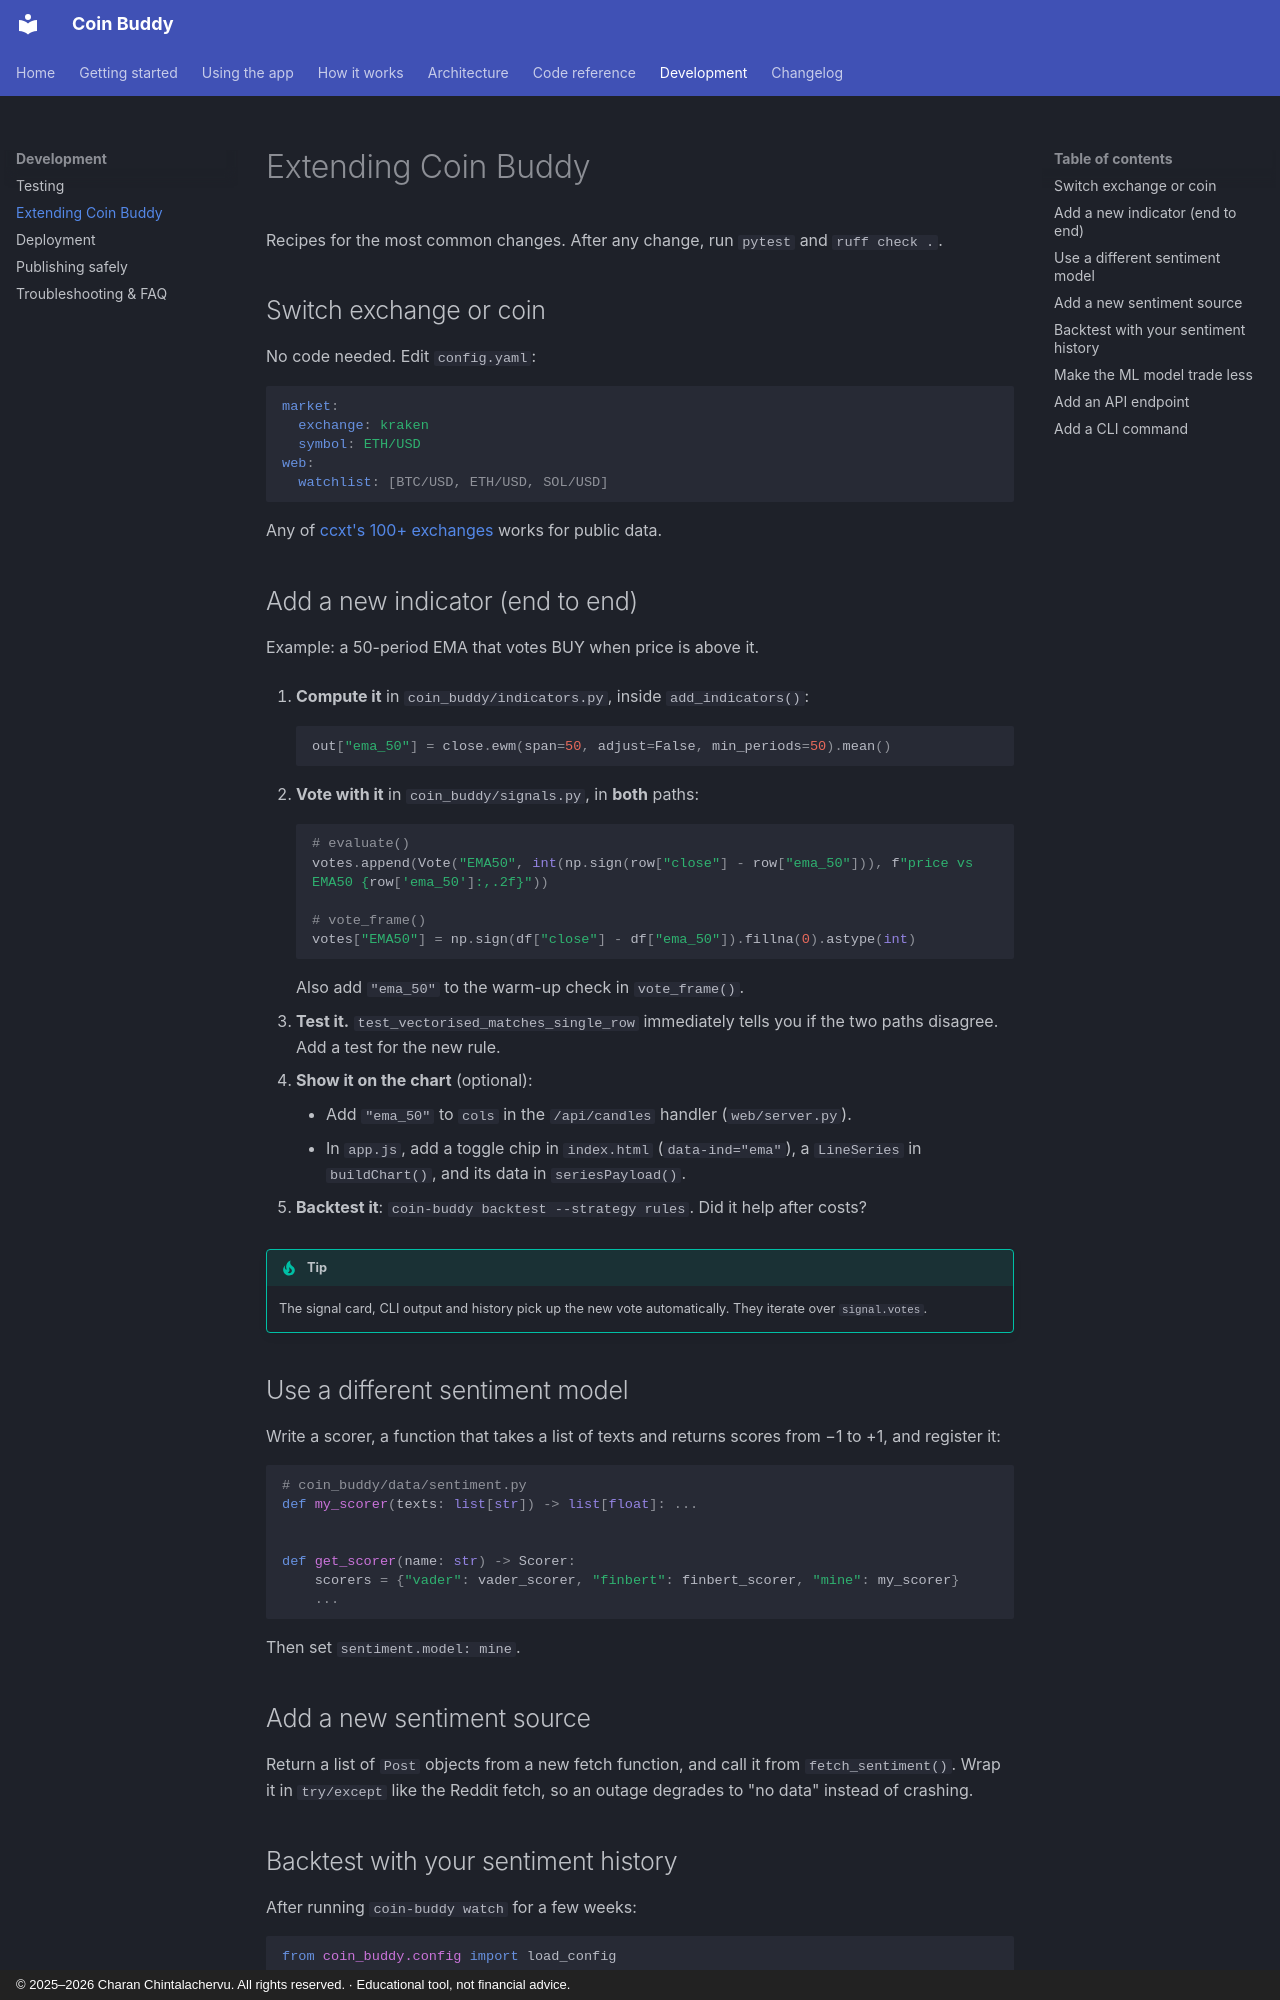

repository: CharanChintalachervu/CoinBuddy · page: development/extending/index.html · generator: mkdocs · copyright: © 2025–2026 Charan Chintalachervu. All rights reserved. · Educational tool, not financial advice.

# Extending Coin Buddy

Recipes for the most common changes. After any change, run `pytest` and `ruff check .`.

## Switch exchange or coin

No code needed. Edit `config.yaml`:

```yaml
market:
  exchange: kraken
  symbol: ETH/USD
web:
  watchlist: [BTC/USD, ETH/USD, SOL/USD]
```

Any of [ccxt's 100+ exchanges](https://docs.ccxt.com/#/README?id=supported-cryptocurrency-exchanges) works for public data.

## Add a new indicator (end to end)

Example: a 50-period EMA that votes BUY when price is above it.

1. **Compute it** in `coin_buddy/indicators.py`, inside `add_indicators()`:

    ```python
    out["ema_50"] = close.ewm(span=50, adjust=False, min_periods=50).mean()
    ```

2. **Vote with it** in `coin_buddy/signals.py`, in **both** paths:

    ```python
    # evaluate()
    votes.append(Vote("EMA50", int(np.sign(row["close"] - row["ema_50"])), f"price vs EMA50 {row['ema_50']:,.2f}"))

    # vote_frame()
    votes["EMA50"] = np.sign(df["close"] - df["ema_50"]).fillna(0).astype(int)
    ```

    Also add `"ema_50"` to the warm-up check in `vote_frame()`.

3. **Test it.** `test_vectorised_matches_single_row` immediately tells you if the two paths disagree. Add a test for the new rule.

4. **Show it on the chart** (optional):
    - Add `"ema_50"` to `cols` in the `/api/candles` handler (`web/server.py`).
    - In `app.js`, add a toggle chip in `index.html` (`data-ind="ema"`), a `LineSeries` in `buildChart()`, and its data in `seriesPayload()`.

5. **Backtest it**: `coin-buddy backtest --strategy rules`. Did it help after costs?

!!! tip
    The signal card, CLI output and history pick up the new vote automatically. They iterate over `signal.votes`.

## Use a different sentiment model

Write a scorer, a function that takes a list of texts and returns scores from −1 to +1, and register it:

```python
# coin_buddy/data/sentiment.py
def my_scorer(texts: list[str]) -> list[float]: ...


def get_scorer(name: str) -> Scorer:
    scorers = {"vader": vader_scorer, "finbert": finbert_scorer, "mine": my_scorer}
    ...
```

Then set `sentiment.model: mine`.

## Add a new sentiment source

Return a list of `Post` objects from a new fetch function, and call it from `fetch_sentiment()`. Wrap it in `try/except` like the Reddit fetch, so an outage degrades to "no data" instead of crashing.
